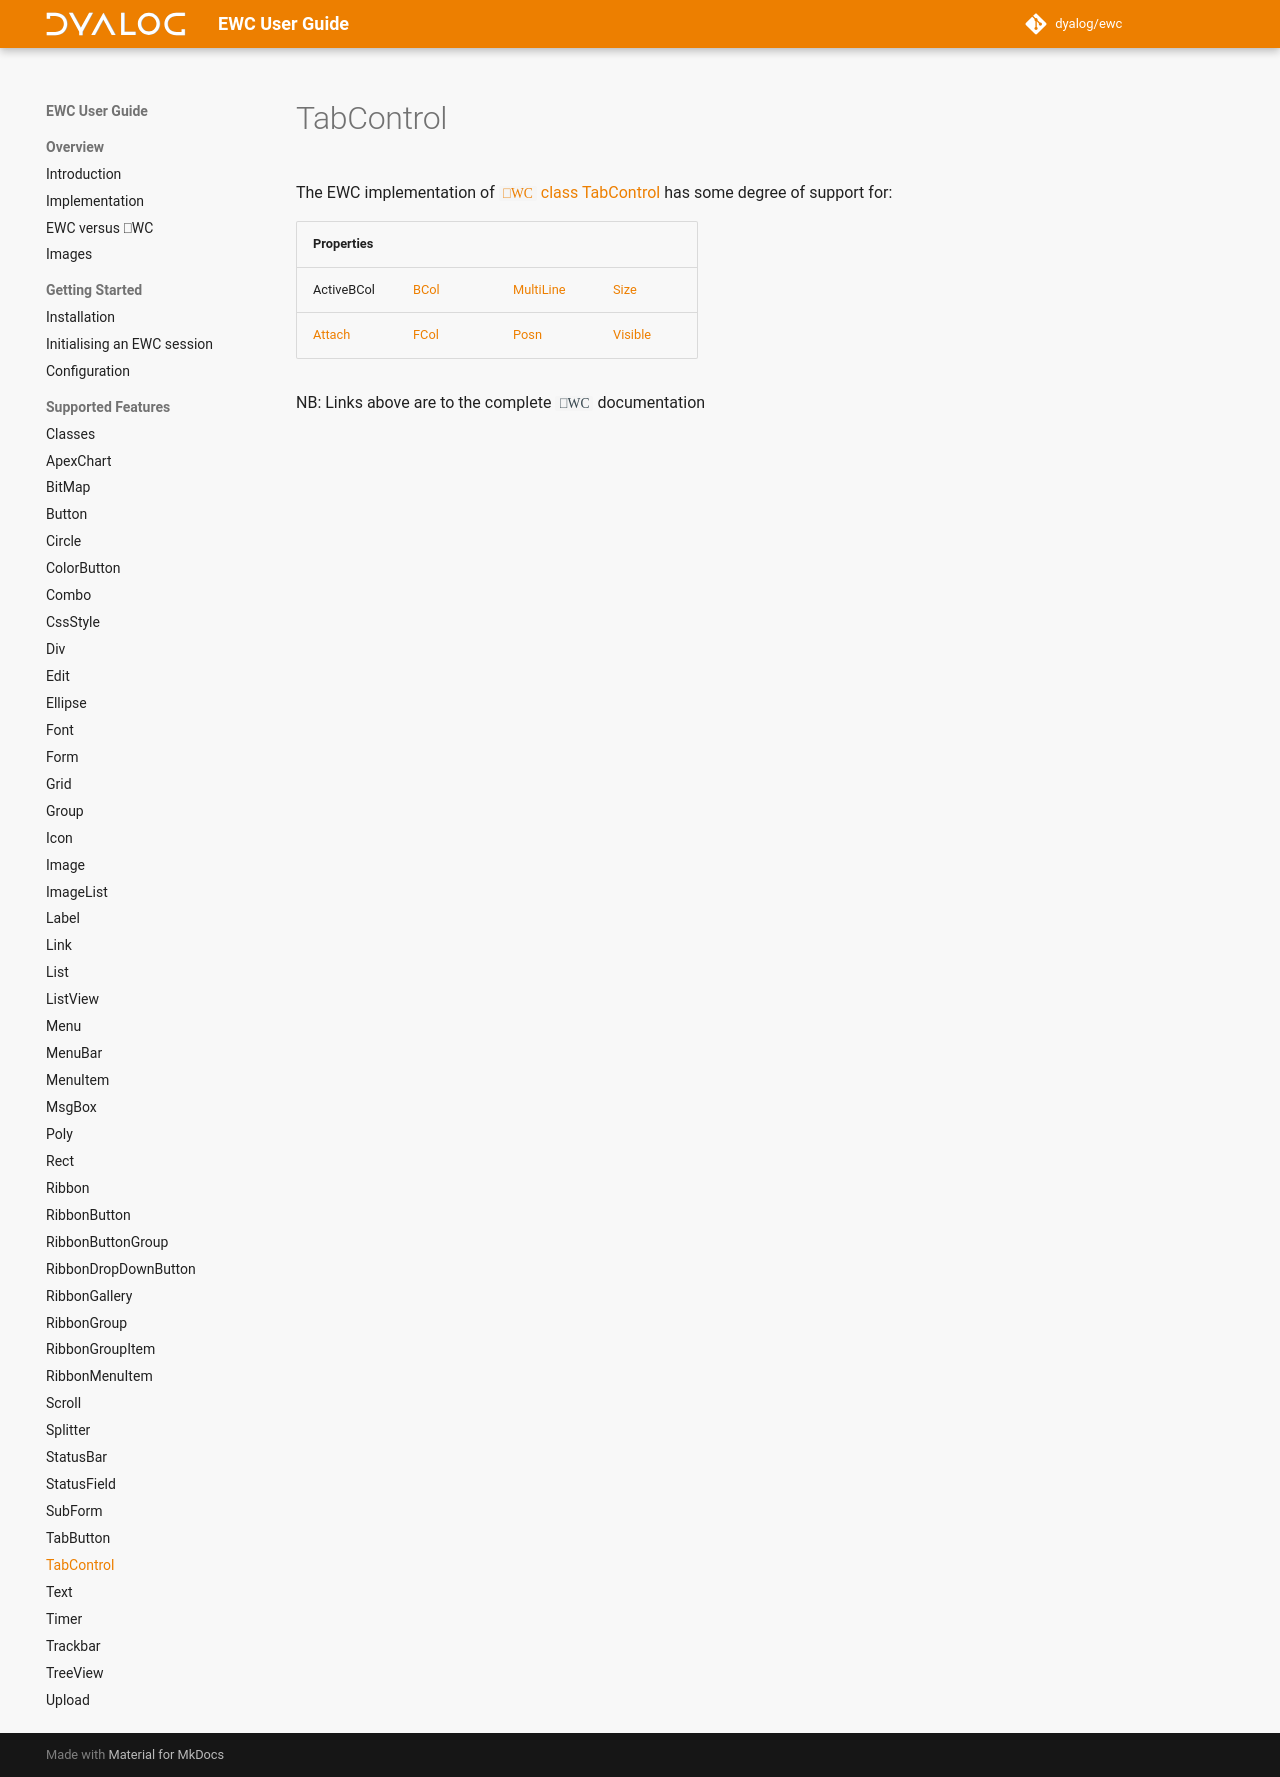

repository: Dyalog/ewc-client · page: latest/ObjectRef/TabControl/index.html · generator: mkdocs

# TabControl

The EWC implementation of [`⎕WC` class TabControl](https://docs.dyalog.com/20.0/object-reference/objects/tabcontrol/) has some degree of support for:

| Properties|  |  |  |
|--|--|--|--|
 |   ActiveBCol                                                                  |   [BCol](https://docs.dyalog.com/20.0/object-reference/properties/bcol/)  |   [MultiLine](https://docs.dyalog.com/20.0/object-reference/properties/multiline/)  |   [Size](https://docs.dyalog.com/20.0/object-reference/properties/size/)       |
 |   [Attach](https://docs.dyalog.com/20.0/object-reference/properties/attach/)  |   [FCol](https://docs.dyalog.com/20.0/object-reference/properties/fcol/)  |   [Posn](https://docs.dyalog.com/20.0/object-reference/properties/posn/)            |   [Visible](https://docs.dyalog.com/20.0/object-reference/properties/visible/) |

NB: Links above are to the complete `⎕WC` documentation
